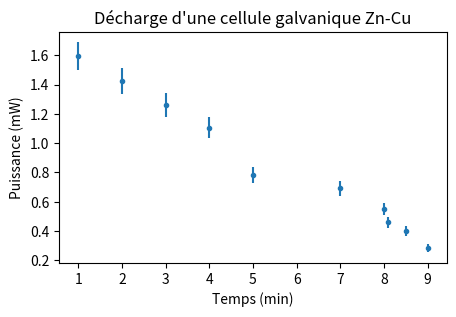

Generate this figure with matplotlib:

import numpy as np
import matplotlib.pyplot as plt

# données brute (en colonne ou en une ligne):
temps = '''
1
2
3
4
5
7
8
8.1
8.5
9
'''

courant = '1,99 1,85 1,8 1,7 1,2 1,15 1,1 1,02 1, 0,8' # en mA, remplacez par vos valeurs!
tension = '0.8 0.77 0.7 0.65 0.65 0.6 0.5 0.45 0.4 0.35' # en V, remplacez par vos valeurs!


############################ 

# ceci va remplacer les virgules par des points pour les décimales, au besoin:
temps = temps.replace(',','.')
courant = courant.replace(',','.')
tension = tension.replace(',','.')

# ceci va transformer les strings en array numpy: 
courant = np.fromstring(courant, dtype=float, sep=' ')
temps = np.fromstring(temps, dtype=float, sep=' ')
tension = np.fromstring(tension, dtype=float, sep=' ')

# data validation: même nombre de données?
nombres_data = [len(elem) for elem in [temps, courant, tension]]
if len(set(nombres_data)) != 1:
    print('Vérifiez le nombre de données: %s'%nombres_data)
    raise ValueError()

# calcul de la puissance:
puissance = courant * tension # en mW


# incertitudes:
incert_courant_abs = 0.01 + 0.02 * courant # à substituer par vos valeurs pour UNI-T
incert_tension_abs = 0.02 + 0.01 * tension # à substituer par vos valeurs pour Amprobe

incert_courant_rel = incert_courant_abs / courant
incert_tension_rel = incert_tension_abs / tension
incert_puissance_rel = incert_tension_rel + incert_courant_rel
incert_puiss_abs = incert_puissance_rel * puissance
incert_temps = 2/60. # 2 secondes (généreux)

# figure:
plt.figure(figsize=(5,3))
plt.errorbar(temps, puissance, xerr = incert_temps, marker='o', ls='none',
             yerr = incert_puiss_abs, ms=3)
plt.title("Décharge d'une cellule galvanique Zn-Cu")
plt.ylabel('Puissance (mW)')
plt.xlabel('Temps (min)')
plt.savefig('graphe_pile.pdf', bbox_inches='tight') # sauvegardé dans le rep
plt.show()